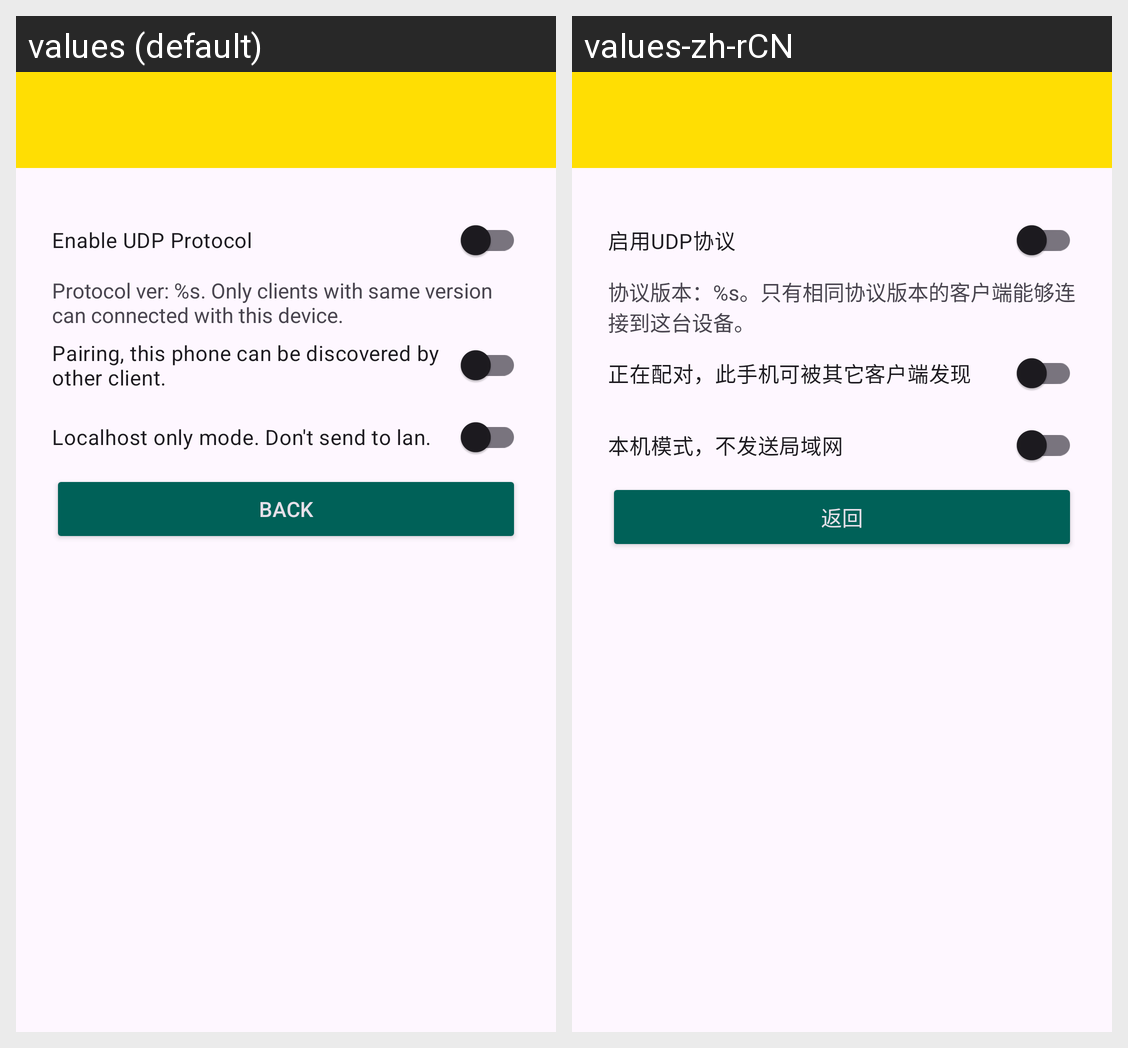

The Android screen above is rendered under two locales of the same app. Produce the string resources it draws, with the default and per-locale values.
Android screen res/layout/activity_udpprotocol.xml rendered under 2 locales, left to right: values (default), values-zh-rCN. Device: Nexus 5 (rendered at 1080×1920; each locale shown at half size, 540×960, under a caption strip naming it); theme Theme.HeartBeatLanServer.
Strings drawn on this screen, with the default value and each locale's value (text and hints the layout hard-codes, and strings that could not be matched under every locale, appear in the picture but are not listed):

enable_udp_protocol
  values: Enable UDP Protocol
  values-zh-rCN: 启用UDP协议

protocol_ver_hint
  values: Protocol ver: %s. Only clients with same version can connected with this device.
  values-zh-rCN: 协议版本：%s。只有相同协议版本的客户端能够连接到这台设备。

pairing_can_be_discovered
  values: Pairing, this phone can be discovered by other client.
  values-zh-rCN: 正在配对，此手机可被其它客户端发现

localhost_mode
  values: Localhost only mode. Don't send to lan.
  values-zh-rCN: 本机模式，不发送局域网

back
  values: back
  values-zh-rCN: 返回
